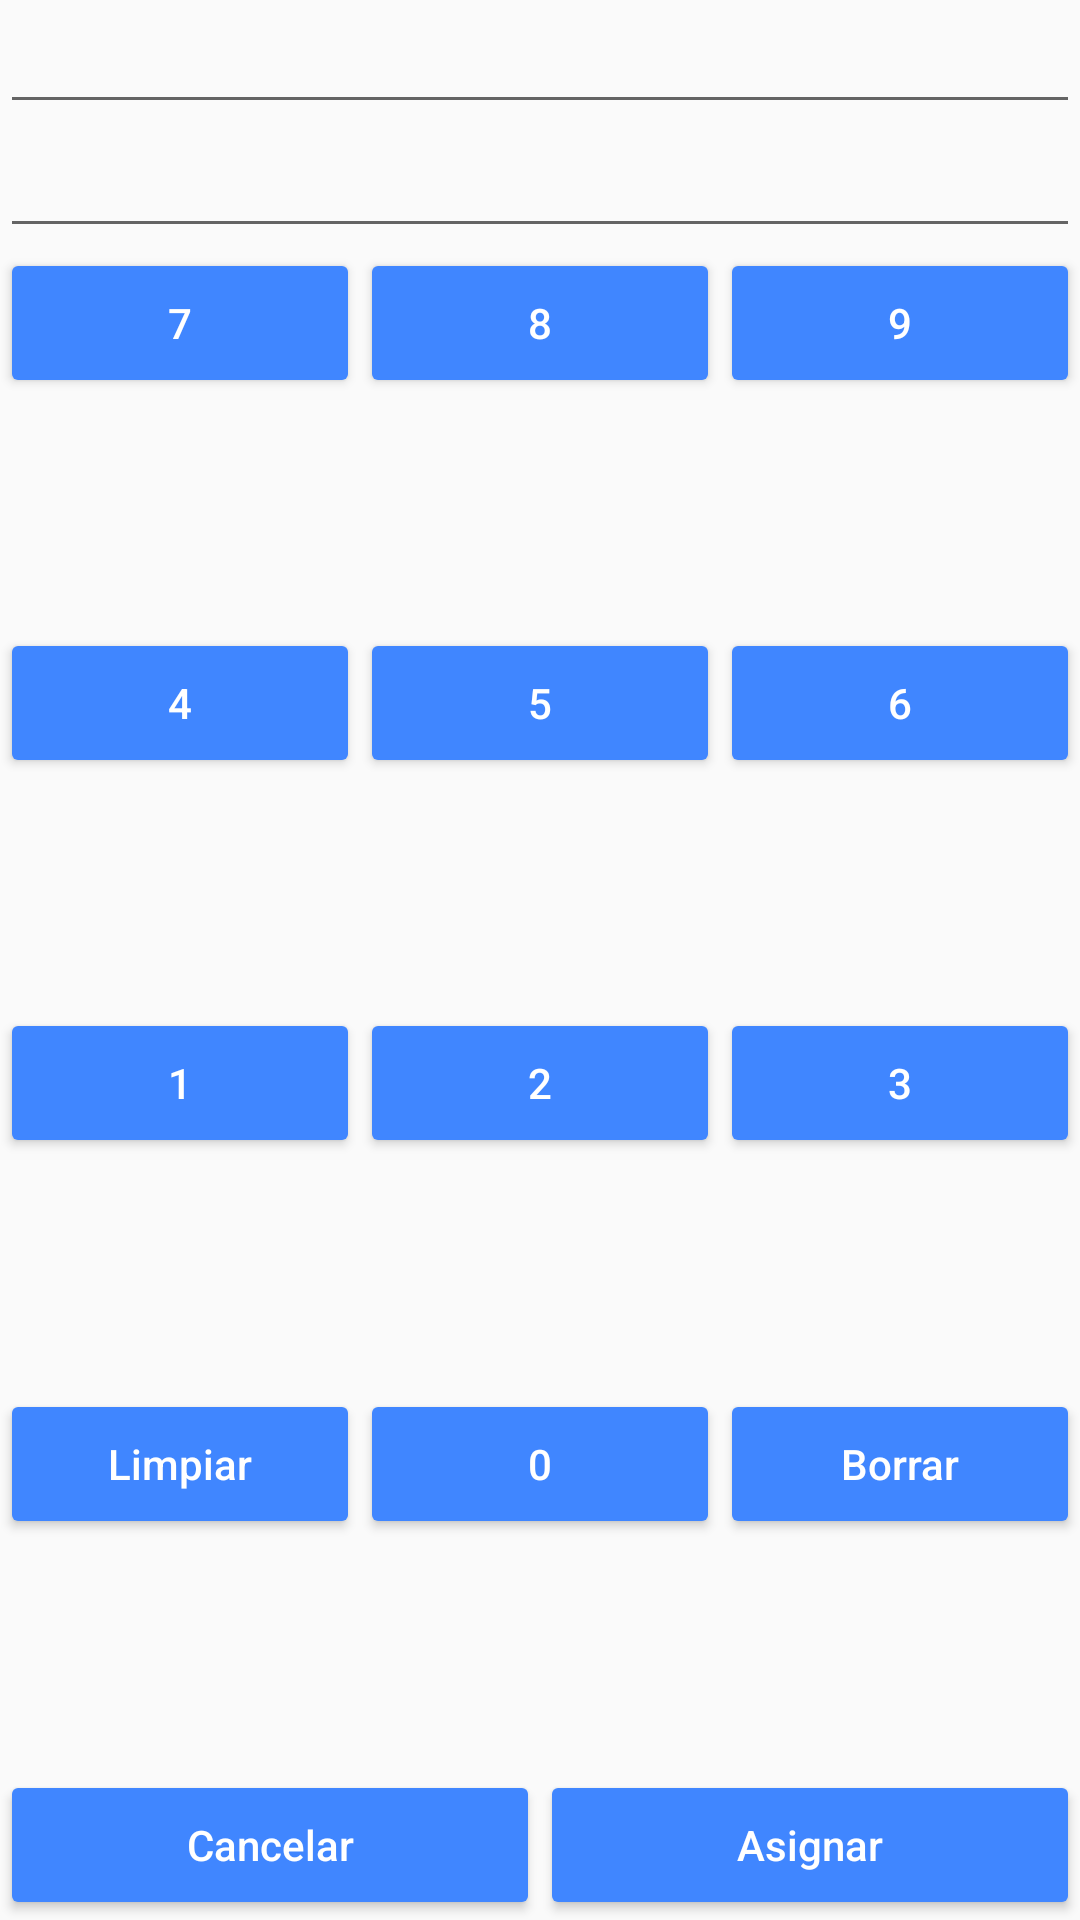

The Android layout XML behind this screen, and the referenced resources:
<!-- AndroidManifest.xml: application theme AppTheme -->
<!-- res/layout/dialog_values.xml -->
<?xml version="1.0" encoding="utf-8"?>
<TableLayout xmlns:android="http://schemas.android.com/apk/res/android"
    android:layout_width="wrap_content"
    android:layout_height="wrap_content">

    <LinearLayout
        android:layout_width="wrap_content"
        android:layout_height="wrap_content"
        android:orientation="vertical">
        <EditText
            android:id="@+id/et_EnterValueBill"
            android:layout_width="match_parent"
            android:layout_height="wrap_content"
            android:maxLines="1"
            android:hint="@null"
            android:focusable="false"
            android:maxLength="9"
            android:gravity="end"/>
        <EditText
            android:id="@+id/et_EnterValuePersons"
            android:layout_width="match_parent"
            android:layout_height="wrap_content"
            android:maxLines="1"
            android:hint="@null"
            android:focusable="false"
            android:maxLength="4"
            android:gravity="end"/>
    </LinearLayout>

    <TableRow
        android:id="@+id/TRow1"
        android:layout_width="match_parent"
        android:layout_height="wrap_content"
        android:layout_weight="1">

        <Button
            style="@style/Button"
            android:id="@+id/btn7"
            android:layout_width="100dp"
            android:layout_height="50dp"
            android:layout_weight="1"
            android:text="@string/dialog7"/>

        <Button
            style="@style/Button"
            android:id="@+id/btn8"
            android:layout_width="100dp"
            android:layout_height="50dp"
            android:layout_weight="1"
            android:text="@string/dialog8"/>

        <Button
            style="@style/Button"
            android:id="@+id/btn9"
            android:layout_width="100dp"
            android:layout_height="50dp"
            android:layout_weight="1"
            android:text="@string/dialog9"/>
    </TableRow>

    <TableRow
        android:id="@+id/TRow2"
        android:layout_width="match_parent"
        android:layout_height="wrap_content"
        android:layout_weight="1">

        <Button
            style="@style/Button"
            android:id="@+id/btn4"
            android:layout_width="100dp"
            android:layout_height="50dp"
            android:layout_weight="1"
            android:text="@string/dialog4"/>

        <Button
            style="@style/Button"
            android:id="@+id/btn5"
            android:layout_width="100dp"
            android:layout_height="50dp"
            android:layout_weight="1"
            android:text="@string/dialog5"/>

        <Button
            style="@style/Button"
            android:id="@+id/btn6"
            android:layout_width="100dp"
            android:layout_height="50dp"
            android:layout_weight="1"
            android:text="@string/dialog6"/>
    </TableRow>

    <TableRow
        android:id="@+id/TRow3"
        android:layout_width="match_parent"
        android:layout_height="wrap_content"
        android:layout_weight="1">

        <Button
            style="@style/Button"
            android:id="@+id/btn1"
            android:layout_width="100dp"
            android:layout_height="50dp"
            android:layout_weight="1"
            android:text="@string/dialog1"/>

        <Button
            style="@style/Button"
            android:id="@+id/btn2"
            android:layout_width="100dp"
            android:layout_height="50dp"
            android:layout_weight="1"
            android:text="@string/dialog2"/>

        <Button
            style="@style/Button"
            android:id="@+id/btn3"
            android:layout_width="100dp"
            android:layout_height="50dp"
            android:layout_weight="1"
            android:text="@string/dialog3"/>
    </TableRow>

    <TableRow
        android:id="@+id/TRow4"
        android:layout_width="match_parent"
        android:layout_height="wrap_content"
        android:layout_weight="1">

        <Button
            style="@style/Button"
            android:id="@+id/btnClear"
            android:layout_width="100dp"
            android:layout_height="50dp"
            android:layout_weight="1"
            android:text="@string/dialogClear"
            android:textAllCaps="false"/>

        <Button
            style="@style/Button"
            android:id="@+id/btn0"
            android:layout_width="100dp"
            android:layout_height="50dp"
            android:layout_weight="1"
            android:text="@string/dialog0"/>

        <Button
            style="@style/Button"
            android:id="@+id/btnDel"
            android:layout_width="100dp"
            android:layout_height="50dp"
            android:layout_weight="1"
            android:text="@string/dialogDel"
            android:textAllCaps="false"/>
    </TableRow>
    <LinearLayout
        android:layout_width="wrap_content"
        android:layout_height="wrap_content"
        android:orientation="horizontal">
        <Button
            style="@style/Button"
            android:id="@+id/btn_Cancel"
            android:layout_width="match_parent"
            android:layout_height="50dp"
            android:layout_weight="1"
            android:text="@string/dialogCancel"
            android:textAllCaps="false"/>
        <Button
            style="@style/Button"
            android:id="@+id/btn_Ok"
            android:layout_width="match_parent"
            android:layout_height="50dp"
            android:layout_weight="1"
            android:text="@string/dialogOk"
            android:textAllCaps="false"/>
    </LinearLayout>

</TableLayout>
<!-- resources referenced by this layout -->
<resources>
  <string name="dialog0" translatable="false">0</string>
  <string name="dialog1" translatable="false">1</string>
  <string name="dialog2" translatable="false">2</string>
  <string name="dialog3" translatable="false">3</string>
  <string name="dialog4" translatable="false">4</string>
  <string name="dialog5" translatable="false">5</string>
  <string name="dialog6" translatable="false">6</string>
  <string name="dialog7" translatable="false">7</string>
  <string name="dialog8" translatable="false">8</string>
  <string name="dialog9" translatable="false">9</string>
  <string name="dialogCancel">Cancelar</string>
  <string name="dialogClear">Limpiar</string>
  <string name="dialogDel">Borrar</string>
  <string name="dialogOk">Asignar</string>
  <style name="Button" parent="Widget.AppCompat.Button.Colored">
          <item name="colorButtonNormal">@color/colorButton</item>
          <item name="android:textColor">@color/textButton</item>
      </style>
  <style name="AppTheme" parent="Theme.AppCompat.Light.DarkActionBar">
          
          <item name="colorPrimary">@color/colorPrimary</item>
          <item name="colorPrimaryDark">@color/colorPrimaryDark</item>
          <item name="colorAccent">@color/colorAccent</item>
      </style>
  <color name="colorButton">#2196f3</color>
  <color name="textButton">#ffffff</color>
  <color name="colorPrimary">#3F51B5</color>
  <color name="colorPrimaryDark">#303F9F</color>
  <color name="colorAccent">#4086ff</color>
</resources>
